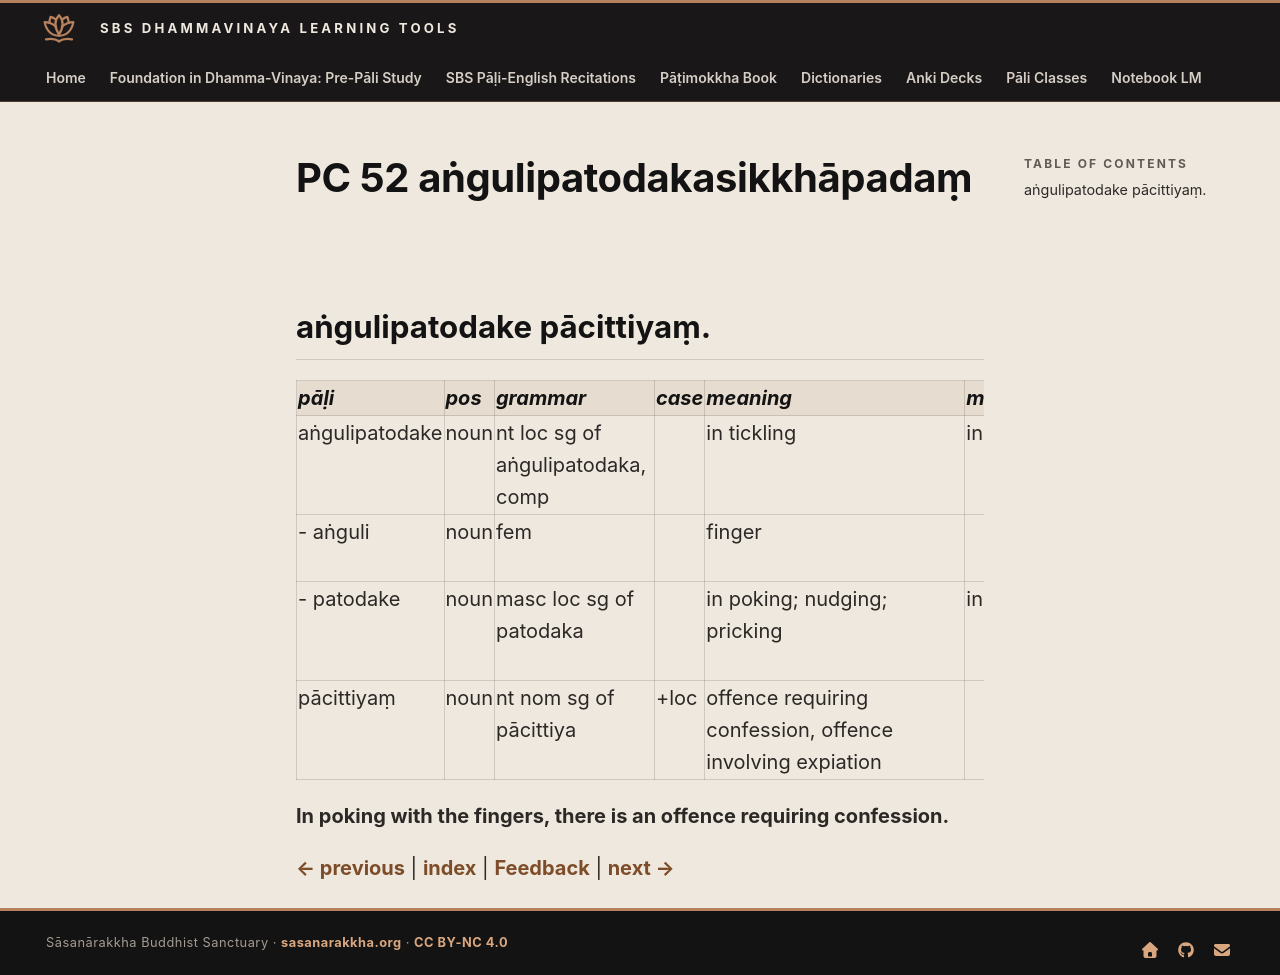

repository: sasanarakkha/study-tools · page: 6-pali-class/bhikkhu-patimokkha/111-pc-52/index.html · generator: mkdocs

# PC 52 aṅgulipatodakasikkhāpadaṃ

## aṅgulipatodake pācittiyaṃ.

| pāḷi | pos | grammar | case | meaning | meaning_lit | root | base | construction | compound_type | compound_construction |
| :--- | :--- | :--- | :--- | :--- | :--- | :--- | :--- | :--- | :--- | :--- |
| aṅgulipatodake | noun | nt loc sg of aṅgulipatodaka, comp | | in tickling | in poking with fingers | | | aṅguli + patodaka | instrumental tappurisa | aṅguliyā + patodaka |
| - aṅguli | noun | fem | | finger | | √añc (bend) | | √añc > aṅg + uli | | |
| - patodake | noun | masc loc sg of patodaka | | in poking; nudging; pricking | in stabbing | √tud (prick, stab) | | pa + √tud + *aka | | |
| pācittiyaṃ | noun | nt nom sg of pācittiya | +loc | offence requiring confession, offence involving expiation | | | | | | |

**In poking with the fingers, there is an offence requiring confession.**


[← previous](110-pc-51.md) | [index](index.md) | [Feedback](https://docs.google.com/forms/d/e/1FAIpQLSdG6zKDtlwibtrX-cbKVn4WmIs8miH4VnuJvb7f94plCDKJyA/viewform?usp=pp_url&entry.1433863141=a%E1%B9%85gulipatodakasikkh%C4%81pada%E1%B9%83) | [next →](112-pc-53.md)
